5-way image classification set "CNN classification of sugracane diseases" from GitHub (Shabinaja/roboflow-sugarcane-diseases); label vocabulary: healthy, red rot, ring spot, rust, smut.

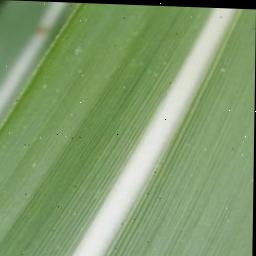
Label: healthy

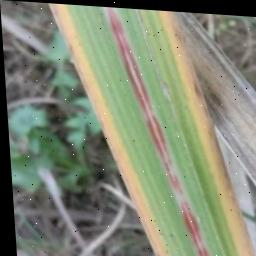
Label: red rot

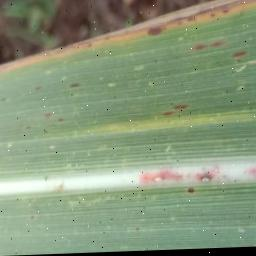
Label: rust

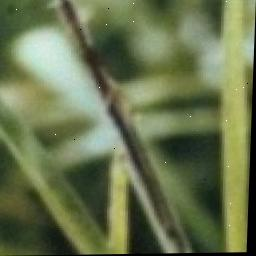
Label: smut

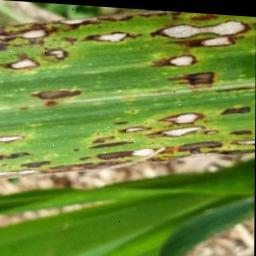
Label: ring spot

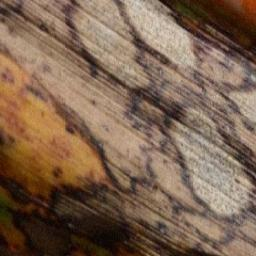
Label: ring spot
